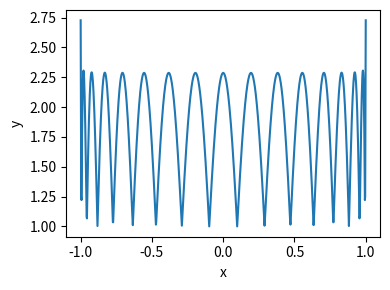

The script that saved this image:
#!/usr/bin/env python3

import matplotlib.pyplot as plt
import numpy as np


# Calculate the sum of absolute values of Lagrange basis polynomials.
def lsum(x, xp):
    res = 0
    for k in range(xp.size):
        xc = xp[k]
        li = 1
        for l in range(xp.size):
            if l != k:
                li *= (x - xp[l]) / (xp[k] - xp[l])
        res += abs(li)
    return res


# Control points (either linearly spaced, or Chebyshev)
n = 16
#xp = np.linspace(-1, 1, n)
xp = np.array([np.cos((2 * j + 1) * np.pi / (2 * n)) for j in range(n)])

# Sample points
xx = np.linspace(-1, 1, 1001)
yy = lsum(xx, xp)
print(yy.max())

# Plot figure using Matplotlib
plt.figure(figsize=(4,3))
plt.plot(xx, yy)
plt.xlabel('x')
plt.ylabel('y')
plt.tight_layout()
plt.savefig('lebesgue_const.pdf', bbox_inches='tight')
